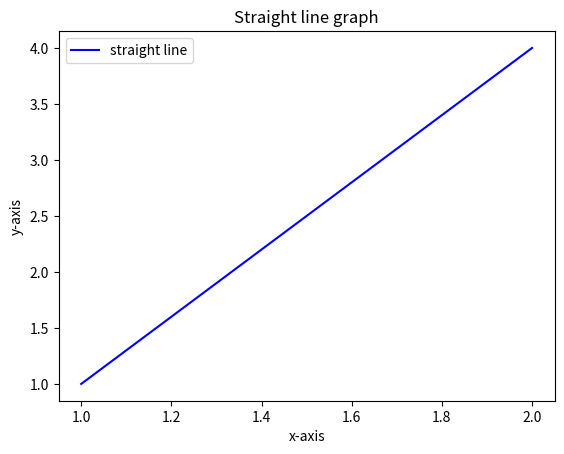

Source code (Python):
import matplotlib.pyplot as plot

class StraightLine:

    # Method to draw straight line
    def draw_line(self):
        plot.plot([1, 2], [1, 4], label='straight line', color='b')
        plot.xlabel('x-axis')
        plot.ylabel('y-axis')
        plot.title('Straight line graph')
        plot.legend()
        plot.show()

straight_line = StraightLine()
straight_line.draw_line()
